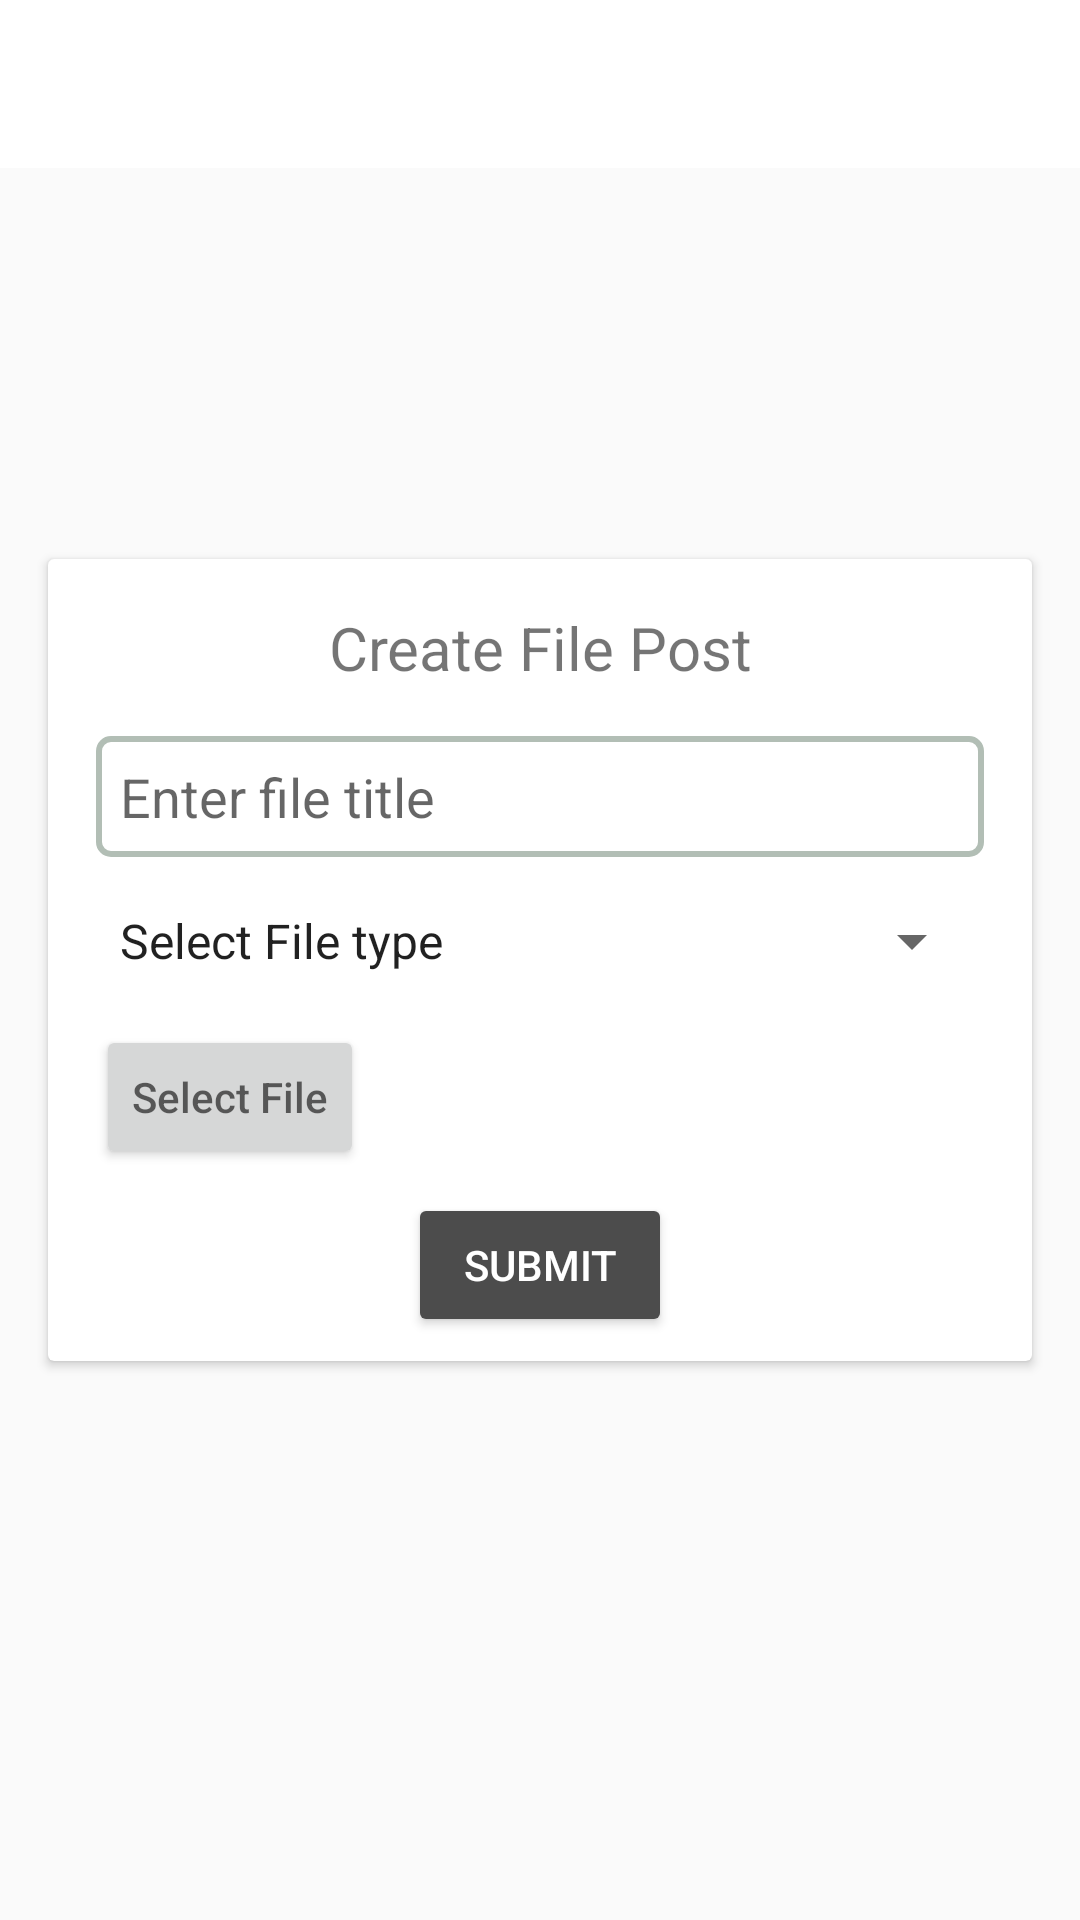

Reconstruct the res/layout file that produces this screen, plus the resources it refers to.
<!-- AndroidManifest.xml: application theme AppTheme.NoActionBar -->
<!-- res/layout/activity_new_file_post.xml -->
<?xml version="1.0" encoding="utf-8"?>
<RelativeLayout
    xmlns:android="http://schemas.android.com/apk/res/android"
    android:layout_width="match_parent"
    android:layout_height="match_parent">
    <android.support.design.widget.AppBarLayout
        android:layout_width="match_parent"
        android:layout_height="wrap_content">
        <android.support.v7.widget.Toolbar
            android:id="@+id/toolbar"
            android:layout_width="match_parent"
            android:layout_height="?attr/actionBarSize"/>
    </android.support.design.widget.AppBarLayout>
    <android.support.v7.widget.CardView
        android:layout_width="match_parent"
        android:layout_margin="16dp"
        android:layout_centerInParent="true"
        android:layout_height="wrap_content">
        <LinearLayout
            android:padding="8dp"
            android:orientation="vertical"
            android:layout_width="match_parent"
            android:layout_height="wrap_content">
            <TextView
                android:text="Create File Post"
                android:textSize="20sp"
                android:padding="8dp"
                android:gravity="center_horizontal"
                android:layout_width="match_parent"
                android:layout_height="wrap_content"/>
            <EditText
                android:hint="Enter file title"
                android:padding="8dp"
                android:id="@+id/edt_file_title"
                android:background="@drawable/box"
                android:layout_margin="8dp"
                android:layout_width="match_parent"
                android:layout_height="wrap_content"/>
            <Spinner
                android:layout_margin="8dp"
                android:entries="@array/file_type"
                android:id="@+id/spn_file_type"
                android:layout_width="match_parent"
                android:layout_height="wrap_content"/>
            <LinearLayout
                android:orientation="horizontal"
                android:layout_width="match_parent"
                android:layout_height="wrap_content">
                <Button
                    android:layout_margin="8dp"
                    android:id="@+id/btn_select_file"
                    android:hint="@string/select_file"
                    android:layout_width="wrap_content"
                    android:layout_height="wrap_content"/>
                <TextView
                    android:id="@+id/tv_file_name"
                    android:layout_gravity="center"
                    android:textSize="18sp"
                    android:layout_width="wrap_content"
                    android:layout_height="wrap_content"/>
            </LinearLayout>

            <Button
                android:id="@+id/btn_submit"
                android:text="Submit"
                android:textColor="@color/colorWhite"
                android:backgroundTint="@color/colorAccent"
                android:layout_gravity="center"
                android:layout_width="wrap_content"
                android:layout_height="wrap_content"/>
        </LinearLayout>

    </android.support.v7.widget.CardView>


</RelativeLayout>
<!-- resources referenced by this layout -->
<resources>
  <string-array name="file_type">
          <item>Select File type</item>
          <item>Doc file</item>
          <item>PDF</item>
          <item>Power point</item>
      </string-array>
  <color name="colorAccent">#4c4c4c</color>
  <color name="colorWhite">#FFF</color>
  <!-- drawable box (drawable) -->
  <?xml version="1.0" encoding="utf-8"?>
  <shape xmlns:android="http://schemas.android.com/apk/res/android" android:shape="rectangle">
      <padding android:bottom="8dp" android:left="8dp" android:right="8dp" android:top="8dp"/>
      <stroke android:width="2dp" android:color="#b2beb5"/>
      <corners android:radius="4dp"/>
  
  </shape>
  <string name="select_file">Select File</string>
  <style name="AppTheme.NoActionBar">
          <item name="windowActionBar">false</item>
          <item name="windowNoTitle">true</item>
      </style>
</resources>
